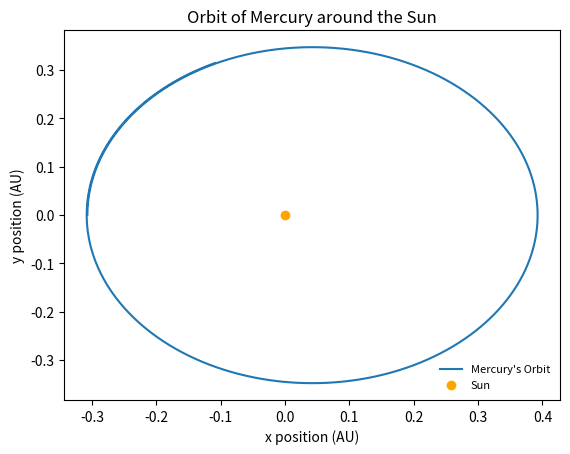
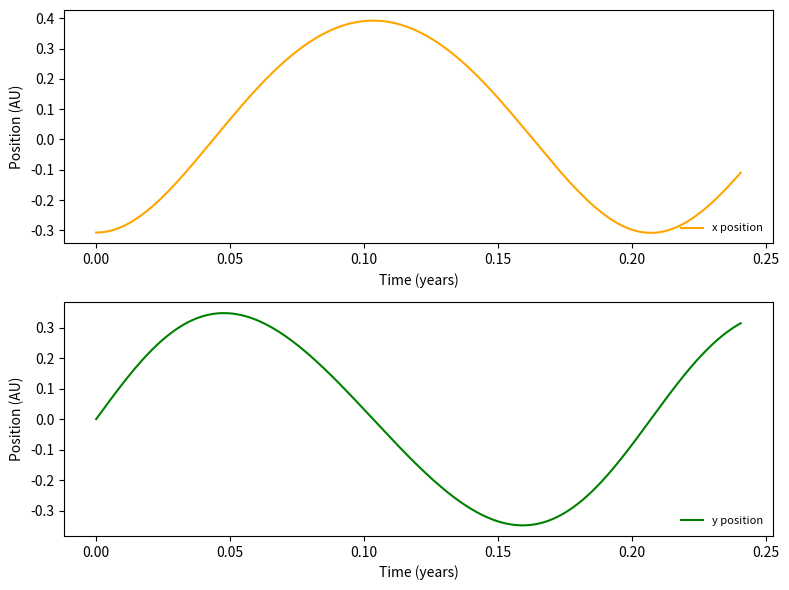
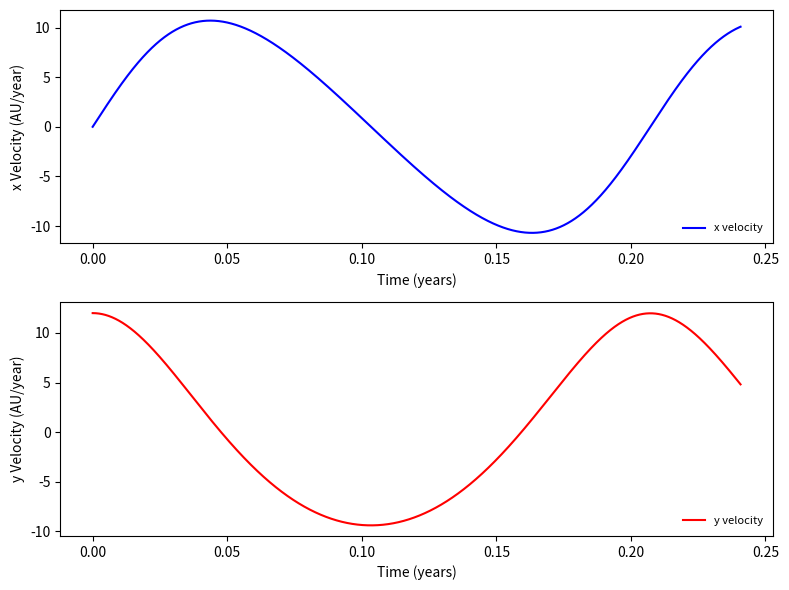

The script that saved these images, in order:
import matplotlib.pyplot as plt
import numpy as np

class MercuryOrbitSimulator:
    def __init__(self, xi=-0.307278, yi=0.0, vix=0, viy=12.0, Ms=1.0, a=0.387, steps=25000):

        # Initial conditions
        self.xi = xi  # initial x position
        self.yi = yi  # initial y position
        self.vix = vix  # initial x velocity
        self.viy = viy  # initial y velocity
        self.Ms = Ms  # mass of the sun in solar mass units
        self.G = 4 * np.pi ** 2  # gravitational constant
        self.a = a  # semi-major distance (AU)

        # Derived values
        self.Tsq = self.a ** 3  # orbital period squared
        self.T = np.sqrt(self.Tsq)  # orbital period
        self.steps = steps  # number of steps in simulation
        self.dt = self.T / self.steps  # time increment
        self.t = np.arange(0.0, self.T, self.dt)  # time array

        # Position of the sun
        self.xs = 0.0
        self.ys = 0.0

        # Lists for storing simulation results
        self.xpos_list = []
        self.ypos_list = []
        self.vx_list = []
        self.vy_list = []

        # Initial values for position and velocity
        self.xpos = self.xi
        self.ypos = self.yi
        self.vx = self.vix
        self.vy = self.viy

    def radius(self, x, y):
        return np.sqrt(x ** 2 + y ** 2)

    def SecondDev(self, position, xpos, ypos):
        return -self.G * self.Ms * (position - self.xs) / (self.radius(xpos, ypos)) ** 3

    def EulerFirst(self, x0, v0):
        return x0 + self.dt * v0

    def EulerSecond(self, v0, f):
        return v0 + self.dt * f

    def simulate(self):
        # Initialize the base variables for the loop
        base_vars = self.xpos, self.ypos, self.vx, self.vy

        # Loop over each time step to calculate position and velocity
        for i, val in enumerate(self.t):
            # x-axis calculations
            vx = self.EulerSecond(base_vars[2], self.SecondDev(base_vars[0], base_vars[0], base_vars[1]))
            xpos = self.EulerFirst(base_vars[0], base_vars[2])
            self.vx_list.append(vx)
            self.xpos_list.append(xpos)

            # y-axis calculations
            vy = self.EulerSecond(base_vars[3], self.SecondDev(base_vars[1], base_vars[0], base_vars[1]))
            ypos = self.EulerFirst(base_vars[1], base_vars[3])
            self.vy_list.append(vy)
            self.ypos_list.append(ypos)

            # Update base variables for the next iteration
            base_vars = xpos, ypos, vx, vy

    def plot_orbit(self):
        # Plot the orbit of Mercury and the Sun
        plt.figure()
        plt.plot(self.xpos_list, self.ypos_list, label="Mercury's Orbit")
        plt.scatter(self.xs, self.ys, marker='o', label='Sun', color='orange')
        plt.legend(loc='lower right', fontsize=8, frameon=False)
        plt.xlabel("x position (AU)")
        plt.ylabel("y position (AU)")
        plt.title("Orbit of Mercury around the Sun")
        plt.show()

    def plot_position(self):
        fig, ax = plt.subplots(2, 1, figsize=(8, 6))

        # Plotting x-position over time in the first subplot
        ax[0].plot(self.t, self.xpos_list, color='orange', label="x position")
        ax[0].set_xlabel("Time (years)")
        ax[0].set_ylabel("Position (AU)")
        ax[0].legend(loc="lower right", fontsize=8, frameon=False)

        # Plotting y-position over time in the second subplot
        ax[1].plot(self.t, self.ypos_list, color='green', label="y position")
        ax[1].set_xlabel("Time (years)")
        ax[1].set_ylabel("Position (AU)")
        ax[1].legend(loc="lower right", fontsize=8, frameon=False)

        plt.tight_layout()
        plt.show()

    def plot_velocity(self):
        fig, ax = plt.subplots(2, 1, figsize=(8, 6))

        # Plotting x-velocity over time
        ax[0].plot(self.t, self.vx_list, color='blue', label="x velocity")
        ax[0].set_xlabel("Time (years)")
        ax[0].set_ylabel("x Velocity (AU/year)")
        ax[0].legend(loc="lower right", fontsize=8, frameon=False)

        # Plotting y-velocity over time
        ax[1].plot(self.t, self.vy_list, color='red', label="y velocity")
        ax[1].set_xlabel("Time (years)")
        ax[1].set_ylabel("y Velocity (AU/year)")
        ax[1].legend(loc="lower right", fontsize=8, frameon=False)

        plt.tight_layout()
        plt.show()

# Instantiate and run the simulator with optional custom initial conditions
simulator = MercuryOrbitSimulator(xi=-0.307278, yi=0.0, vix=0, viy=12.0, Ms=1.0, a=0.387, steps=25000)
simulator.simulate()
simulator.plot_orbit()
simulator.plot_position()
simulator.plot_velocity()
